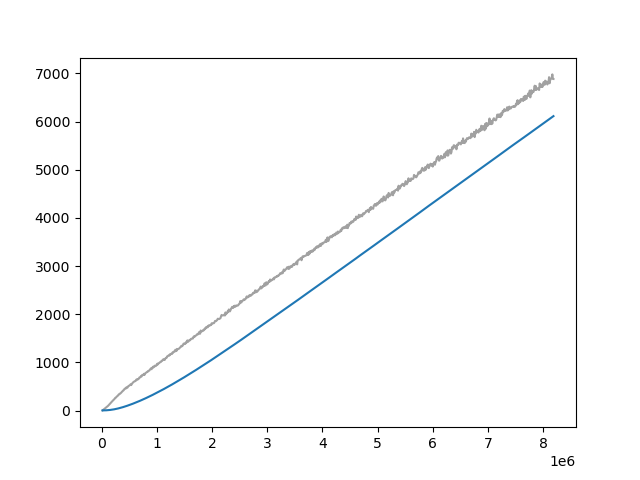

The data file committed next to this chart (first rows):
Wall time, Step, Value
1714563655, 10000, 4.335
1714563717, 20000, 13.7
1714563776, 30000, 22.58
1714563836, 40000, 31.29
1714563896, 50000, 40.02
1714563958, 60000, 49.32
1714564019, 70000, 59.47
1714564079, 80000, 69.14
1714564134, 90000, 79.24
1714564191, 100000, 89.34
1714564250, 110000, 98.9
1714564317, 120000, 111.8
1714564391, 130000, 125.3
1714564469, 140000, 135.2
1714564542, 150000, 150.5
1714564609, 160000, 162.5
1714564683, 170000, 173
1714564747, 180000, 186.4
1714564815, 190000, 199.3
1714564878, 200000, 210
1714564938, 210000, 219.4
1714564999, 220000, 234.1
1714565063, 230000, 246.6
1714565130, 240000, 264.7
1714565188, 250000, 267.6
1714565251, 260000, 282
1714565315, 270000, 294
1714565376, 280000, 302.1
1714565432, 290000, 312.1
1714565491, 300000, 332.1
1714565550, 310000, 334.8
1714565608, 320000, 351.2
1714565667, 330000, 352.2
1714565726, 340000, 362.8
1714565784, 350000, 374.3
1714565841, 360000, 388.9
1714565899, 370000, 399
1714565963, 380000, 415.7
1714566019, 390000, 418.2
1714566086, 400000, 433.7
1714566151, 410000, 453.3
1714566209, 420000, 458.5
1714566263, 430000, 455.5
1714566323, 440000, 480.7
1714566379, 450000, 484
1714566431, 460000, 473.5
1714566480, 470000, 494.8
1714566534, 480000, 512
1714566592, 490000, 514.9
1714566643, 500000, 523.6
1714566693, 510000, 531.6
1714566745, 520000, 547.1
1714566794, 530000, 530.1
1714566839, 540000, 550.7
1714566886, 550000, 567
1714566937, 560000, 580.1
1714566989, 570000, 592.7
1714567034, 580000, 598.9
1714567080, 590000, 608.4
1714567123, 600000, 611.5
... 759 more rows
